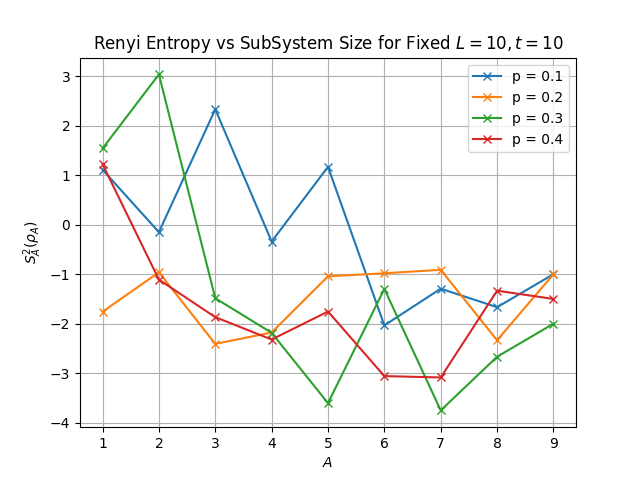

Source data for this figure (header and first rows):
, 1, 2, 3, 4, 5, 6, 7, 8, 9
0.1, (1.1102278977110156-0.26493339458644827j…, (-0.1508721244427518-0.11729910841034202…, (2.3303371556537917-5.481490772012916e-0…, (-0.34017743677610274+0j), (1.1673313780133836+0j), (-2.0339850002882773+0j), (-1.292481250360628+0j), (-1.6666666666666923+0j), (-1+0j)
0.2, (-1.7577634613937236+0.9608724241821959j…, (-0.961525642942315-0.5539469132907107j), (-2.4065141927708757-0.1783408989713114j…, (-2.1781415374830297-0.542651428668824j), (-1.0426028732205568-0.04079154119187812…, (-0.9817403979545793-0.1523192208337119j…, (-0.9113720131703354+0j), (-2.333333333333423+0j), (-1+0j)
0.3, (1.5387759328138042+0.511258141628312j), (3.033779250781779-0.15073190454490623j), (-1.4851439362248708+0j), (-2.1832974932002+0j), (-3.6036538615685885+0j), (-1.296815253942157+0j), (-3.75+0j), (-2.6666666666666665+0j), (-2+0j)
0.4, (1.2208229593549136+0.7384497507463077j), (-1.1097371338886264+0.52231515992904j), (-1.8669625936468974-0.00204119051792580…, (-2.319353527824945-0.01821111108570154j…, (-1.7535529885201755+0j), (-3.057542475909889+0j), (-3.0849625007211277+0j), (-1.333333333333345+0j), (-1.5000000000000102+0j)
